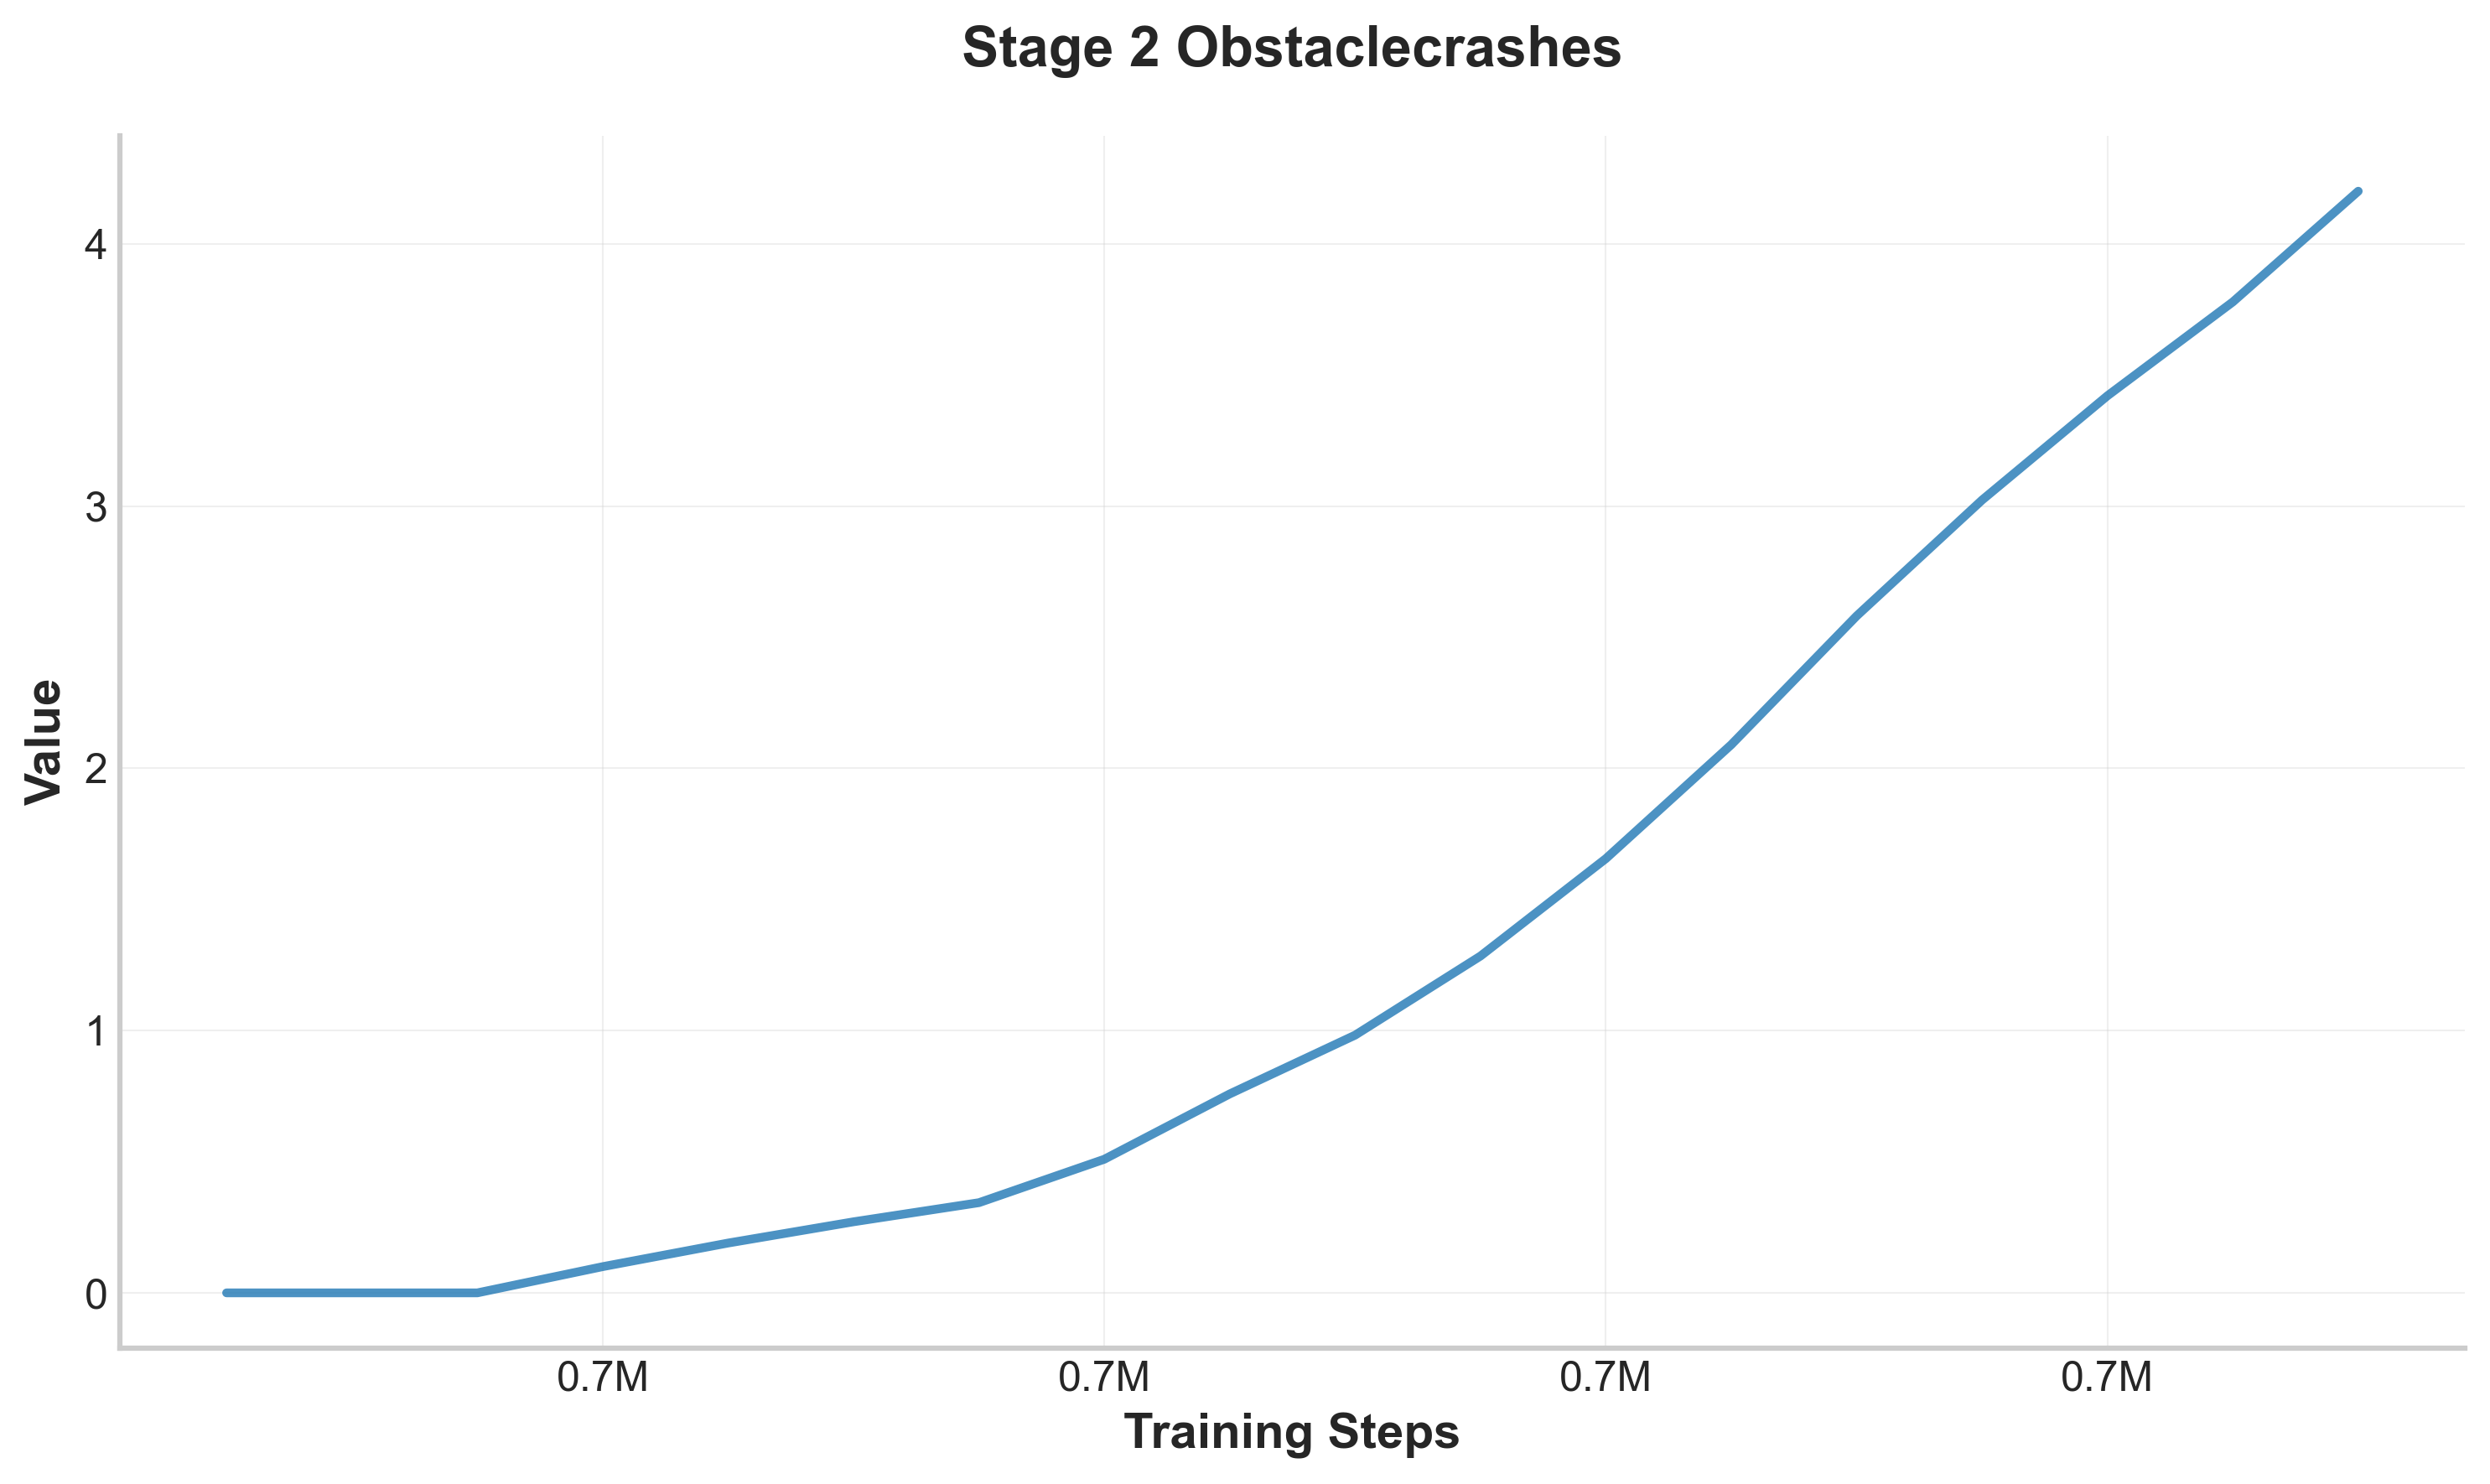

Values plotted in this chart, from the file beside it:
step, value
662500, 0.0
665000, 0.0
667500, 0.0
670000, 0.1
672500, 0.19
675000, 0.271
677500, 0.3439
680000, 0.5095
682500, 0.7586
685000, 0.9827
687500, 1.284
690000, 1.656
692500, 2.09
695000, 2.581
697500, 3.023
700000, 3.421
702500, 3.779
705000, 4.201
